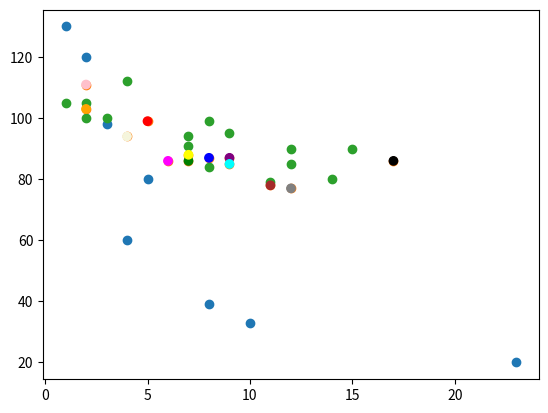

Generate this figure with matplotlib:
# Creating Scatter Plots
# With Pyplot, you can use the scatter() function to draw a scatter plot.
# The scatter() function plots one dot for each observation. It needs two arrays
# of the same length, one for the values of the x-axis, and one for values on the y-axis:

import matplotlib.pyplot as plt
import numpy as np

x = np.array([2, 1, 5, 10, 23, 3, 4, 8])
y = np.array([120, 130, 80, 33, 20, 98, 60, 39])

plt.scatter(x, y)
plt.show()

# The observation in the example above is the result of 13 cars passing by.
# The X-axis shows how old the car is.
# The Y-axis shows the speed of the car when it passes.
# Are there any relationships between the observations?
# It seems that the newer the car, the faster it drives, but that could be
# a coincidence, after all we only registered 13 cars.

# Compare Plots
# In the example above, there seems to be a relationship between speed and age, but what if
# we plot the observations from another day as well? Will the scatter plot tell us something else?
# Draw two plots on the same figure:

import matplotlib.pyplot as plt
import numpy as np

#day one, the age and speed of 13 cars:
x = np.array([5,7,8,7,2,17,2,9,4,11,12,9,6])
y = np.array([99,86,87,88,111,86,103,87,94,78,77,85,86])
plt.scatter(x, y)

#day two, the age and speed of 15 cars:
x = np.array([2,2,8,1,15,8,12,9,7,3,11,4,7,14,12])
y = np.array([100,105,84,105,90,99,90,95,94,100,79,112,91,80,85])
plt.scatter(x, y)

plt.show()


# Set your own color of the markers:

import matplotlib.pyplot as plt
import numpy as np
x = np.array([5,7,8,7,2,17,2,9,4,11,12,9,6])
y = np.array([99,86,87,88,111,86,103,87,94,78,77,85,86])
colors = np.array(["red","green","blue","yellow","pink","black","orange","purple","beige","brown","gray","cyan","magenta"])
plt.scatter(x, y, c=colors)
plt.show()